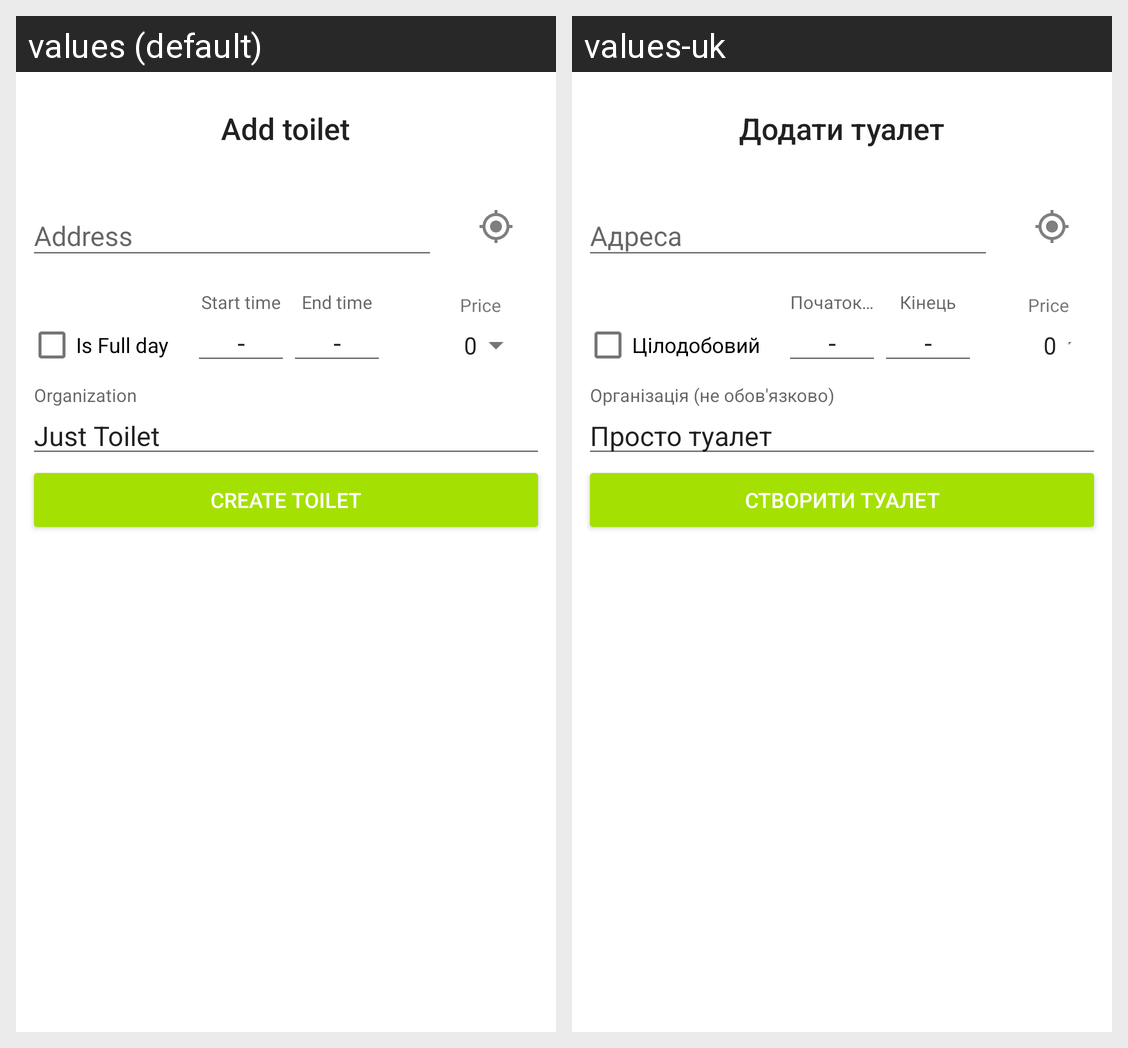

Here is an Android app screen in its default locale and in the app's own translations. Write out the translated-string differences for the strings that appear on this screen.
Android screen res/layout/fragment_new_toilet.xml rendered under 2 locales, left to right: values (default), values-uk. Device: Nexus 5 (rendered at 1080×1920; each locale shown at half size, 540×960, under a caption strip naming it); theme AppTheme.
Strings drawn on this screen, with the default value and each locale's value (text and hints the layout hard-codes, and strings that could not be matched under every locale, appear in the picture but are not listed):

add_toilet_title
  values: Add toilet
  values-uk: Додати туалет

address
  values: Address
  values-uk: Адреса

is_full_day
  values: Is Full day
  values-uk: Цілодобовий

start_time
  values: Start time
  values-uk: Початок роботи

end_time
  values: End time
  values-uk: Кінець

organization
  values: Organization
  values-uk: Організація (не обов'язково)

just_toilet
  values: Just Toilet
  values-uk: Просто туалет

create_toilet
  values: Create Toilet
  values-uk: Створити туалет
